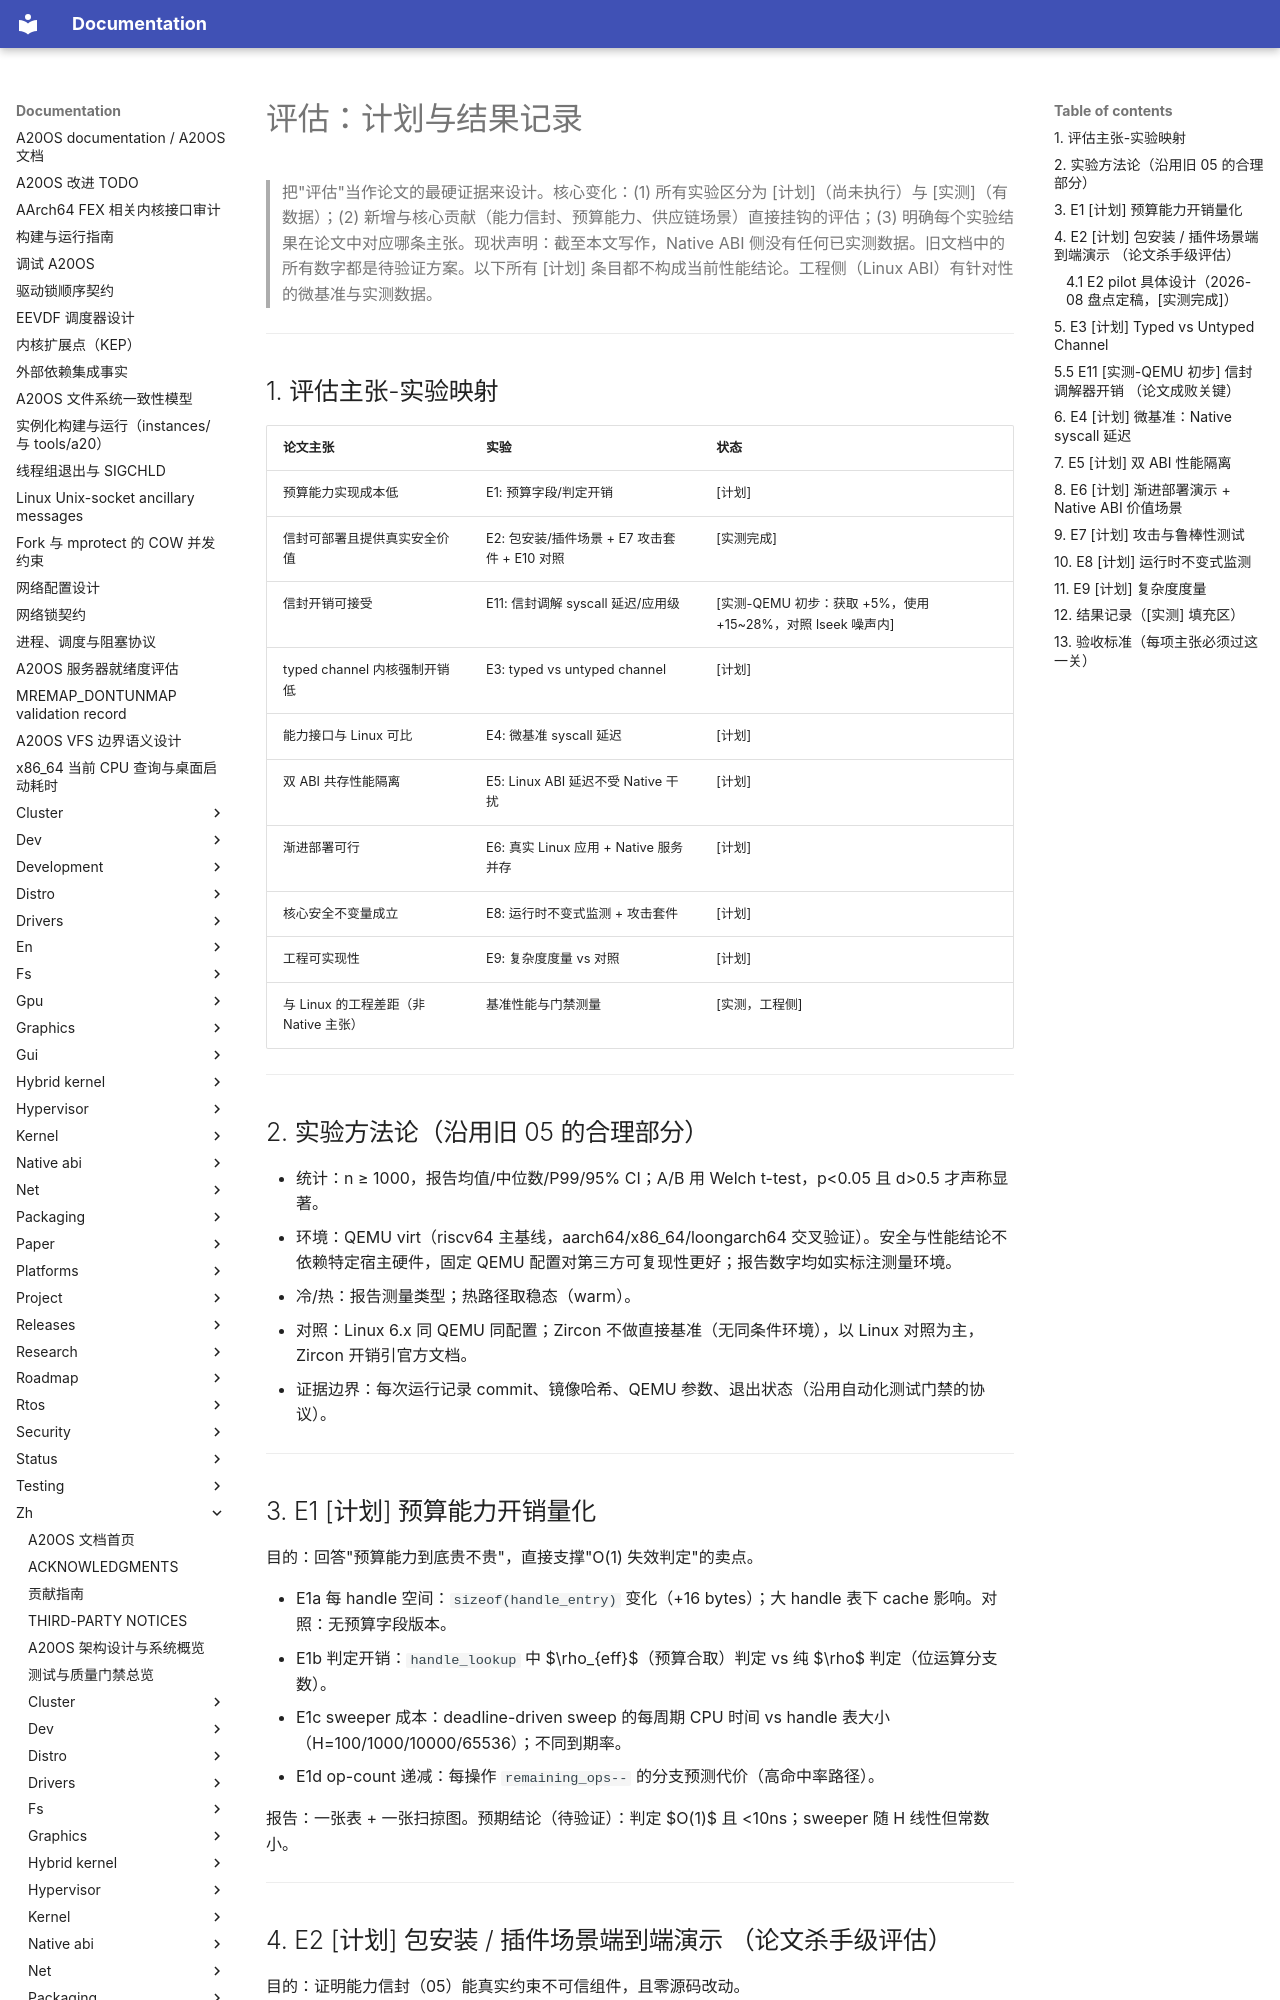

repository: fQwQf/A20OS · page: zh/research/10-evaluation/index.html · generator: mkdocs

# 评估：计划与结果记录

> 把"评估"当作论文的最硬证据来设计。核心变化：(1) 所有实验区分为 [计划]（尚未执行）与 [实测]（有数据）；(2) 新增与核心贡献（能力信封、预算能力、供应链场景）直接挂钩的评估；(3) 明确每个实验结果在论文中对应哪条主张。现状声明：截至本文写作，Native ABI 侧没有任何已实测数据。旧文档中的所有数字都是待验证方案。以下所有 [计划] 条目都不构成当前性能结论。工程侧（Linux ABI）有针对性的微基准与实测数据。

---

## 1. 评估主张-实验映射

| 论文主张 | 实验 | 状态 |
|---------|------|------|
| 预算能力实现成本低 | E1: 预算字段/判定开销 | [计划] |
| 信封可部署且提供真实安全价值 | E2: 包安装/插件场景 + E7 攻击套件 + E10 对照 | [实测完成] |
| 信封开销可接受 | E11: 信封调解 syscall 延迟/应用级 | [实测-QEMU 初步：获取 +5%，使用 +15~28%，对照 lseek 噪声内] |
| typed channel 内核强制开销低 | E3: typed vs untyped channel | [计划] |
| 能力接口与 Linux 可比 | E4: 微基准 syscall 延迟 | [计划] |
| 双 ABI 共存性能隔离 | E5: Linux ABI 延迟不受 Native 干扰 | [计划] |
| 渐进部署可行 | E6: 真实 Linux 应用 + Native 服务并存 | [计划] |
| 核心安全不变量成立 | E8: 运行时不变式监测 + 攻击套件 | [计划] |
| 工程可实现性 | E9: 复杂度度量 vs 对照 | [计划] |
| 与 Linux 的工程差距（非 Native 主张） | 基准性能与门禁测量 | [实测，工程侧] |

---

## 2. 实验方法论（沿用旧 05 的合理部分）

- 统计：n ≥ 1000，报告均值/中位数/P99/95% CI；A/B 用 Welch t-test，p<0.05 且 d>0.5 才声称显著。
- 环境：QEMU virt（riscv64 主基线，aarch64/x86_64/loongarch64 交叉验证）。安全与性能结论不依赖特定宿主硬件，固定 QEMU 配置对第三方可复现性更好；报告数字均如实标注测量环境。
- 冷/热：报告测量类型；热路径取稳态（warm）。
- 对照：Linux 6.x 同 QEMU 同配置；Zircon 不做直接基准（无同条件环境），以 Linux 对照为主，Zircon 开销引官方文档。
- 证据边界：每次运行记录 commit、镜像哈希、QEMU 参数、退出状态（沿用自动化测试门禁的协议）。

---

## 3. E1 [计划] 预算能力开销量化

目的：回答"预算能力到底贵不贵"，直接支撑"O(1) 失效判定"的卖点。

- E1a 每 handle 空间：`sizeof(handle_entry)` 变化（+16 bytes）；大 handle 表下 cache 影响。对照：无预算字段版本。
- E1b 判定开销：`handle_lookup` 中 $\rho_{eff}$（预算合取）判定 vs 纯 $\rho$ 判定（位运算分支数）。
- E1c sweeper 成本：deadline-driven sweep 的每周期 CPU 时间 vs handle 表大小（H=100/1000/10000/65536）；不同到期率。
- E1d op-count 递减：每操作 `remaining_ops--` 的分支预测代价（高命中率路径）。

报告：一张表 + 一张扫掠图。预期结论（待验证）：判定 $O(1)$ 且 <10ns；sweeper 随 H 线性但常数小。

---
